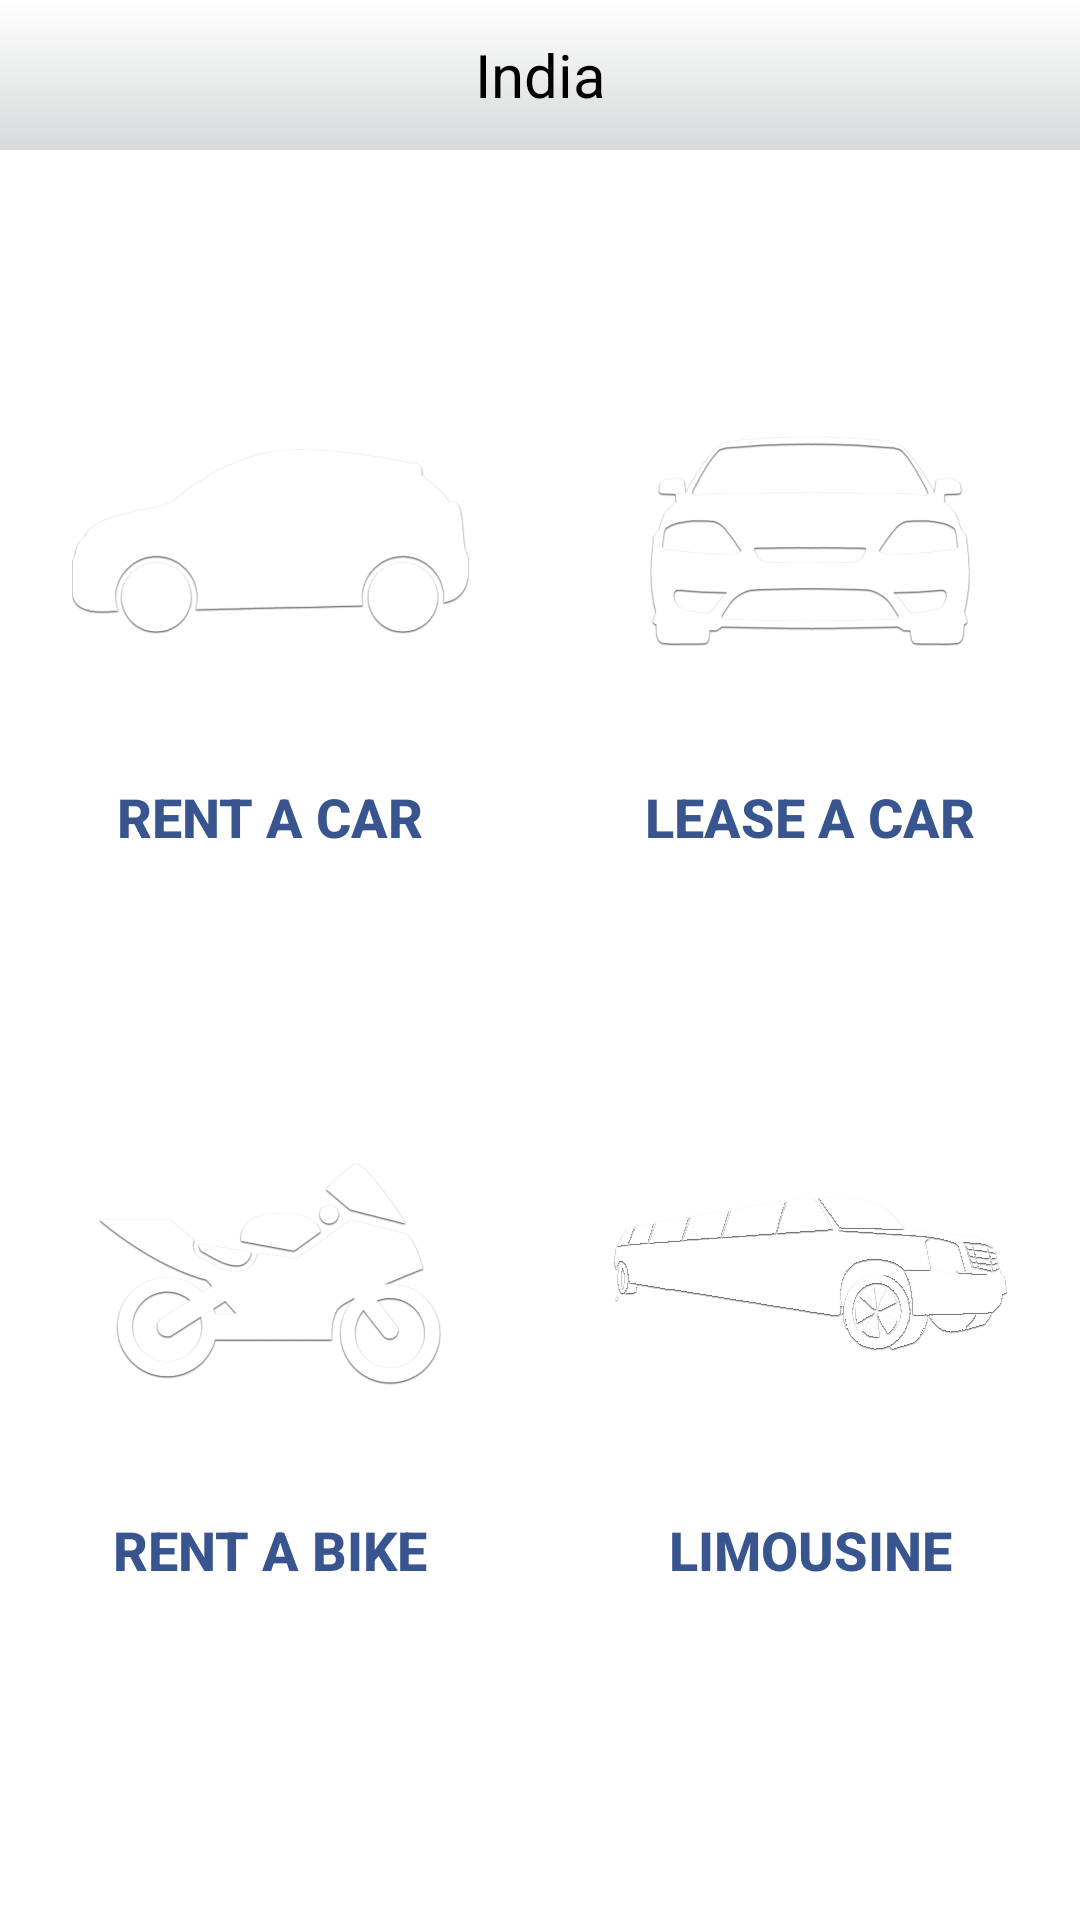

Android layout source for this screen:
<!-- AndroidManifest.xml: application theme AppTheme -->
<!-- res/layout/activity_select_india_products.xml -->
<?xml version="1.0" encoding="utf-8"?>
<LinearLayout xmlns:android="http://schemas.android.com/apk/res/android"
    xmlns:tools="http://schemas.android.com/tools"
    android:layout_width="match_parent"
    android:layout_height="match_parent"
    android:background="#ffffff"
    android:orientation="vertical">

    <LinearLayout
        android:layout_width="match_parent"
        android:layout_height="50dp"
        android:background="@drawable/header_title_bar1"
        android:gravity="center_vertical"
        android:orientation="horizontal"
        android:paddingBottom="3dp"
        android:paddingLeft="10dp"
        android:paddingRight="10dp"
        android:paddingTop="3dp"
        android:weightSum="1">

        <TextView
            android:id="@+id/textView"
            android:layout_width="match_parent"
            android:layout_height="wrap_content"
            android:gravity="center"
            android:text="@string/india"
            android:textColor="@android:color/black"
            android:textSize="20sp" />

    </LinearLayout>

    <LinearLayout
        android:layout_width="match_parent"
        android:layout_height="match_parent"
        android:orientation="vertical">

        <LinearLayout
            android:layout_width="match_parent"
            android:layout_height="wrap_content"
            android:orientation="horizontal"
            android:weightSum="1">

            <LinearLayout
                android:layout_width="0dp"
                android:layout_height="wrap_content"
                android:layout_weight="0.5"
                android:orientation="vertical"
                android:paddingBottom="30dp"
                android:paddingTop="50dp">

                <Button
                    android:id="@+id/btn_rent_car"
                    android:layout_width="match_parent"
                    android:layout_height="match_parent"
                    android:background="@android:color/transparent"
                    android:drawableTop="@drawable/button_rent_car"
                    android:text="@string/RentACar"
                    android:textColor="#395590"
                    android:textSize="18sp"
                    android:textStyle="bold" />

            </LinearLayout>

            <LinearLayout
                android:layout_width="0dp"
                android:layout_height="wrap_content"
                android:layout_weight="0.5"
                android:orientation="vertical"
                android:paddingBottom="30dp"
                android:paddingTop="50dp">

                <Button
                    android:layout_width="match_parent"
                    android:layout_height="match_parent"
                    android:background="@android:color/transparent"
                    android:drawableTop="@drawable/button_lease_car"
                    android:text="@string/LeaseACar"
                    android:textColor="#395590"
                    android:textSize="18sp"
                    android:textStyle="bold" />

            </LinearLayout>

        </LinearLayout>

        <LinearLayout
            android:layout_width="match_parent"
            android:layout_height="wrap_content"
            android:orientation="horizontal"
            android:weightSum="1">

            <LinearLayout
                android:layout_width="0dp"
                android:layout_height="wrap_content"
                android:layout_weight="0.5"
                android:orientation="vertical"
                android:paddingBottom="50dp"
                android:paddingTop="30dp">

                <Button
                    android:layout_width="match_parent"
                    android:layout_height="match_parent"
                    android:background="@android:color/transparent"
                    android:drawableTop="@drawable/button_rent_bike"
                    android:text="@string/RentABike"
                    android:textColor="#395590"
                    android:textSize="18sp"
                    android:textStyle="bold" />

            </LinearLayout>

            <LinearLayout
                android:layout_width="0dp"
                android:layout_height="wrap_content"
                android:layout_weight="0.5"
                android:orientation="vertical"
                android:paddingBottom="50dp"
                android:paddingTop="30dp">

                <Button
                    android:layout_width="match_parent"
                    android:layout_height="match_parent"
                    android:background="@android:color/transparent"
                    android:drawableTop="@drawable/button_limousine"
                    android:text="@string/Limousine"
                    android:textColor="#395590"
                    android:textSize="18sp"
                    android:textStyle="bold" />

            </LinearLayout>

        </LinearLayout>


    </LinearLayout>


</LinearLayout>
<!-- resources referenced by this layout -->
<resources>
  <!-- drawable button_lease_car (drawable) -->
  <selector xmlns:android="http://schemas.android.com/apk/res/android" >
      <item
          android:drawable="@drawable/lease_car_icon_2"
          android:state_checked="true" />
      <item
          android:drawable="@drawable/card_lease_car" />
  </selector>
  <!-- drawable button_limousine (drawable) -->
  <selector xmlns:android="http://schemas.android.com/apk/res/android" >
      <item
          android:drawable="@drawable/limousine_car_icon_2"
          android:state_checked="true" />
      <item
          android:drawable="@drawable/card_limousine" />
  </selector>
  <!-- drawable button_rent_bike (drawable) -->
  <selector xmlns:android="http://schemas.android.com/apk/res/android" >
      <item
          android:drawable="@drawable/rent_bike_icon_2"
          android:state_checked="true" />
      <item
          android:drawable="@drawable/card_rent_bike" />
  </selector>
  <!-- drawable button_rent_car (drawable) -->
  <selector xmlns:android="http://schemas.android.com/apk/res/android" >
      <item
          android:drawable="@drawable/rent_car_icon_2"
          android:state_checked="true" />
      <item
          android:drawable="@drawable/card_rent_car" />
  </selector>
  <!-- drawable header_title_bar1 (drawable) -->
  <?xml version="1.0" encoding="utf-8"?>
  <shape xmlns:android="http://schemas.android.com/apk/res/android"
      android:shape="rectangle">
      <gradient
          android:angle="90"
          android:endColor="#ffffff"
          android:startColor="#d7d9da" />
  </shape>
  <string name="LeaseACar">Lease a Car</string>
  <string name="Limousine">Limousine</string>
  <string name="RentABike">Rent a Bike</string>
  <string name="RentACar">Rent a Car</string>
  <string name="india">India</string>
  <style name="AppTheme" parent="Theme.AppCompat.Light.DarkActionBar">
          
          <item name="colorPrimary">@color/colorPrimary</item>
          <item name="colorPrimaryDark">@color/colorPrimaryDark</item>
          <item name="colorAccent">@color/colorAccent</item>
      </style>
  <!-- drawable lease_car_icon_2: png bitmap (drawable, 4634 bytes) -->
  <!-- drawable card_lease_car: png bitmap (drawable, 4579 bytes) -->
  <!-- drawable limousine_car_icon_2: png bitmap (drawable, 5679 bytes) -->
  <!-- drawable card_limousine: png bitmap (drawable-hdpi, 15526 bytes) -->
  <!-- drawable rent_bike_icon_2: png bitmap (drawable, 5653 bytes) -->
  <!-- drawable card_rent_bike: png bitmap (drawable, 5386 bytes) -->
  <!-- drawable rent_car_icon_2: png bitmap (drawable, 4335 bytes) -->
  <!-- drawable card_rent_car: png bitmap (drawable-hdpi, 10337 bytes) -->
  <color name="colorPrimary">#1383c7</color>
  <color name="colorPrimaryDark">#0079c2</color>
  <color name="colorAccent">#FF4081</color>
</resources>
